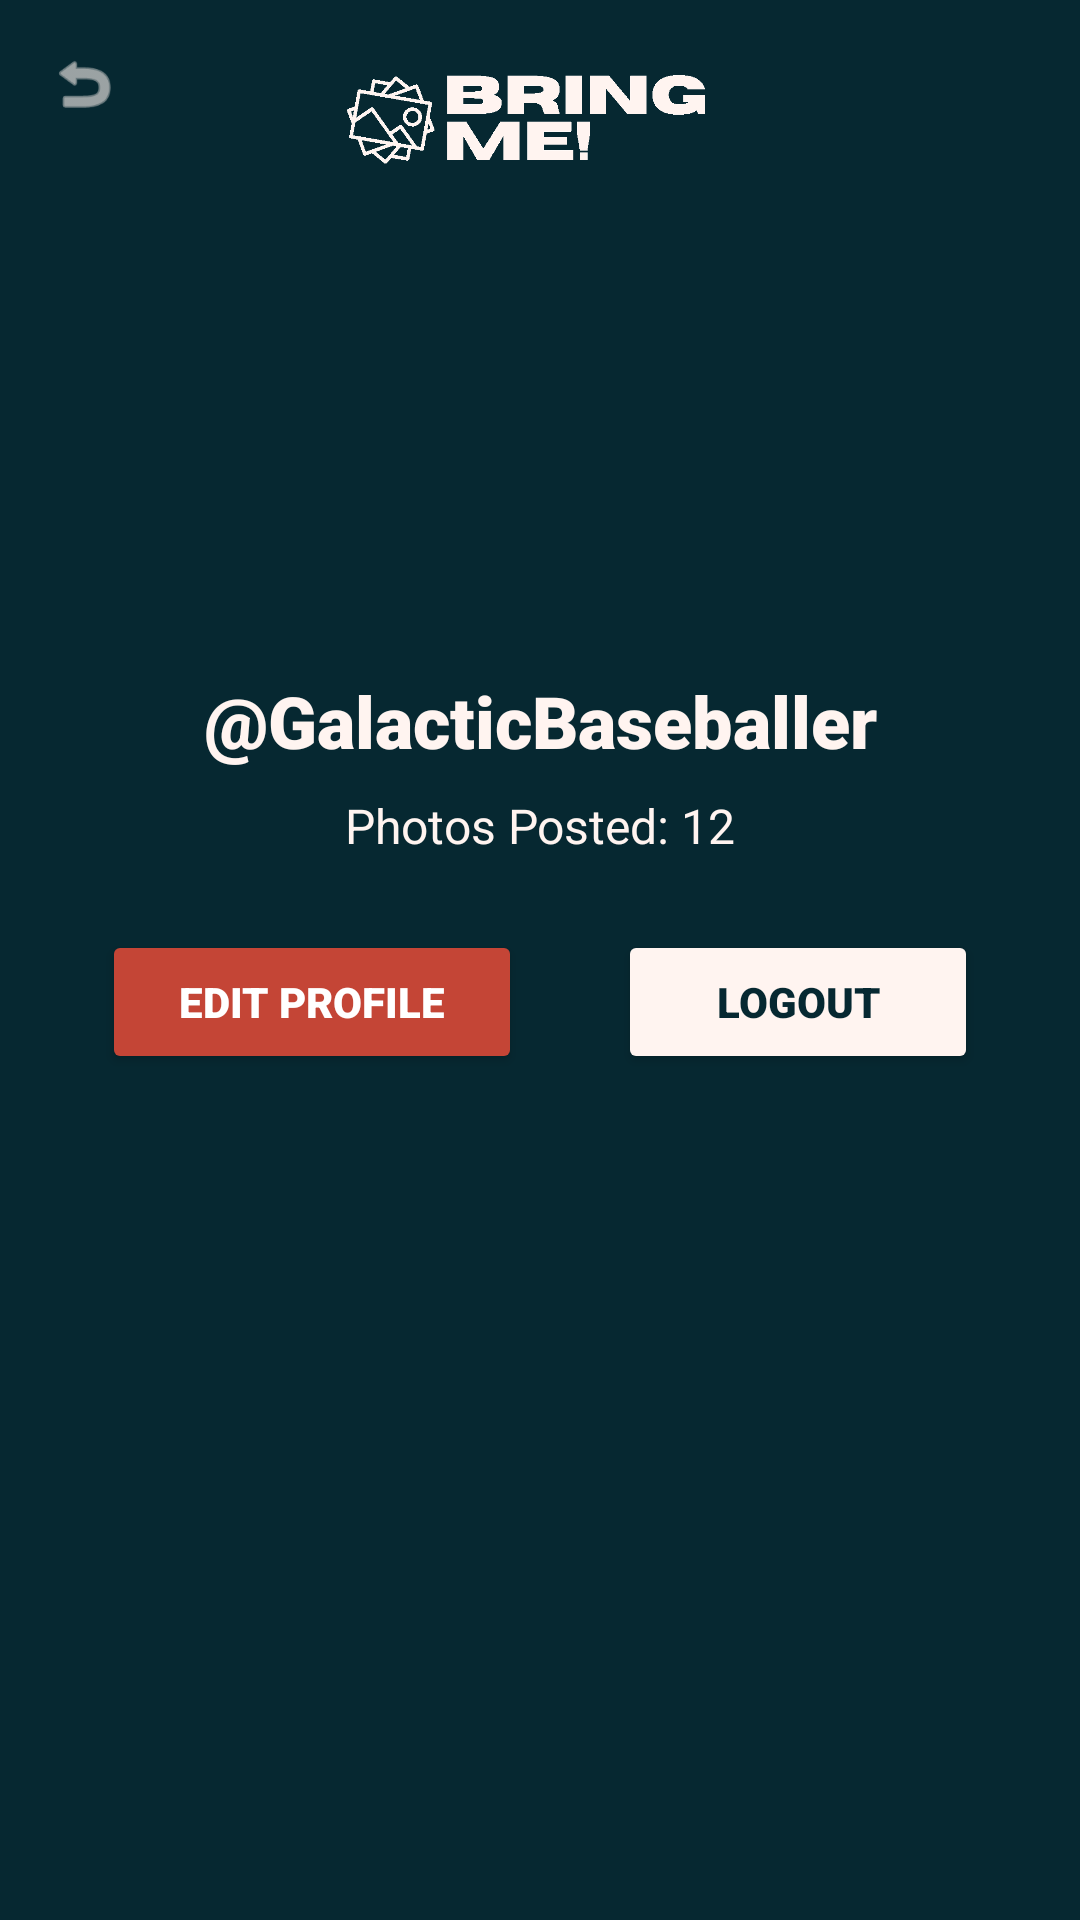

This screen was rendered from an Android layout file. Write that file and the resources it references.
<!-- AndroidManifest.xml: application theme Theme.BringMe -->
<!-- res/layout/activity_profile.xml -->
<?xml version="1.0" encoding="utf-8"?>
<androidx.constraintlayout.widget.ConstraintLayout xmlns:android="http://schemas.android.com/apk/res/android"
    xmlns:app="http://schemas.android.com/apk/res-auto"
    xmlns:tools="http://schemas.android.com/tools"
    android:id="@+id/main"
    android:layout_width="match_parent"
    android:layout_height="match_parent"
    android:background="@color/teal_background"
    tools:context=".Profile">

    <ImageView
        android:id="@+id/backButton"
        android:layout_width="24dp"
        android:layout_height="24dp"
        android:layout_marginStart="16dp"
        android:layout_marginTop="16dp"
        android:contentDescription="Back"
        android:src="@android:drawable/ic_menu_revert"
        app:layout_constraintStart_toStartOf="parent"
        app:layout_constraintTop_toTopOf="parent"
        app:tint="@color/light_orange" />

    <ImageView
        android:id="@+id/logo"
        android:layout_width="200dp"
        android:layout_height="48dp"
        android:layout_marginTop="16dp"
        android:contentDescription="Bring Me Logo"
        android:scaleType="centerInside"
        android:src="@drawable/bring_me_logo"
        app:layout_constraintEnd_toEndOf="parent"
        app:layout_constraintStart_toStartOf="parent"
        app:layout_constraintTop_toTopOf="parent" />

    <ImageView
        android:id="@+id/profilePic"
        android:layout_width="120dp"
        android:layout_height="120dp"
        android:layout_marginTop="24dp"
        android:scaleType="centerCrop"
        app:layout_constraintEnd_toEndOf="parent"
        app:layout_constraintStart_toStartOf="parent"
        app:layout_constraintTop_toBottomOf="@+id/logo" />

    <TextView
        android:id="@+id/username"
        android:layout_width="wrap_content"
        android:layout_height="wrap_content"
        android:layout_marginTop="16dp"
        android:fontFamily="sans-serif-black"
        android:text="@GalacticBaseballer"
        android:textColor="@color/light_orange"
        android:textSize="24sp"
        app:layout_constraintEnd_toEndOf="parent"
        app:layout_constraintStart_toStartOf="parent"
        app:layout_constraintTop_toBottomOf="@+id/profilePic" />

    <TextView
        android:id="@+id/photosPosted"
        android:layout_width="wrap_content"
        android:layout_height="wrap_content"
        android:layout_marginTop="8dp"
        android:fontFamily="sans-serif"
        android:text="Photos Posted: 12"
        android:textColor="@color/light_orange"
        android:textSize="16sp"
        app:layout_constraintEnd_toEndOf="parent"
        app:layout_constraintStart_toStartOf="parent"
        app:layout_constraintTop_toBottomOf="@+id/username" />

    <LinearLayout
        android:id="@+id/buttonsContainer"
        android:layout_width="wrap_content"
        android:layout_height="wrap_content"
        android:layout_marginTop="24dp"
        android:gravity="center"
        android:orientation="horizontal"
        app:layout_constraintEnd_toEndOf="parent"
        app:layout_constraintStart_toStartOf="parent"
        app:layout_constraintTop_toBottomOf="@+id/photosPosted">

        <Button
            android:id="@+id/editProfile"
            android:layout_width="140dp"
            android:layout_height="48dp"
            android:layout_marginEnd="16dp"
            android:backgroundTint="#C44536"
            android:fontFamily="sans-serif-black"
            android:text="EDIT PROFILE"
            android:textColor="@color/white"
            android:textSize="14sp" />

        <Button
            android:id="@+id/logout"
            android:layout_width="120dp"
            android:layout_height="48dp"
            android:layout_marginStart="16dp"
            android:backgroundTint="@color/light_orange"
            android:fontFamily="sans-serif-black"
            android:text="LOGOUT"
            android:textColor="@color/teal_background"
            android:textSize="14sp" />

    </LinearLayout>

    <androidx.recyclerview.widget.RecyclerView
        android:id="@+id/photoGrid"
        android:layout_width="match_parent"
        android:layout_height="0dp"
        android:layout_marginTop="24dp"
        android:layout_marginHorizontal="8dp"
        android:layout_marginBottom="16dp"
        app:layoutManager="androidx.recyclerview.widget.GridLayoutManager"
        app:spanCount="3"
        app:layout_constraintBottom_toBottomOf="parent"
        app:layout_constraintEnd_toEndOf="parent"
        app:layout_constraintStart_toStartOf="parent"
        app:layout_constraintTop_toBottomOf="@+id/buttonsContainer" />

</androidx.constraintlayout.widget.ConstraintLayout>
<!-- resources referenced by this layout -->
<resources>
  <color name="light_orange">#FFF4F0</color>
  <color name="teal_background">#062831</color>
  <color name="white">#FFFFFFFF</color>
  <!-- drawable bring_me_logo: png bitmap (drawable, 23260 bytes) -->
  <style name="Theme.BringMe" parent="Base.Theme.BringMe" />
  <style name="Base.Theme.BringMe" parent="Theme.Material3.DayNight.NoActionBar">
          
          
      </style>
</resources>
